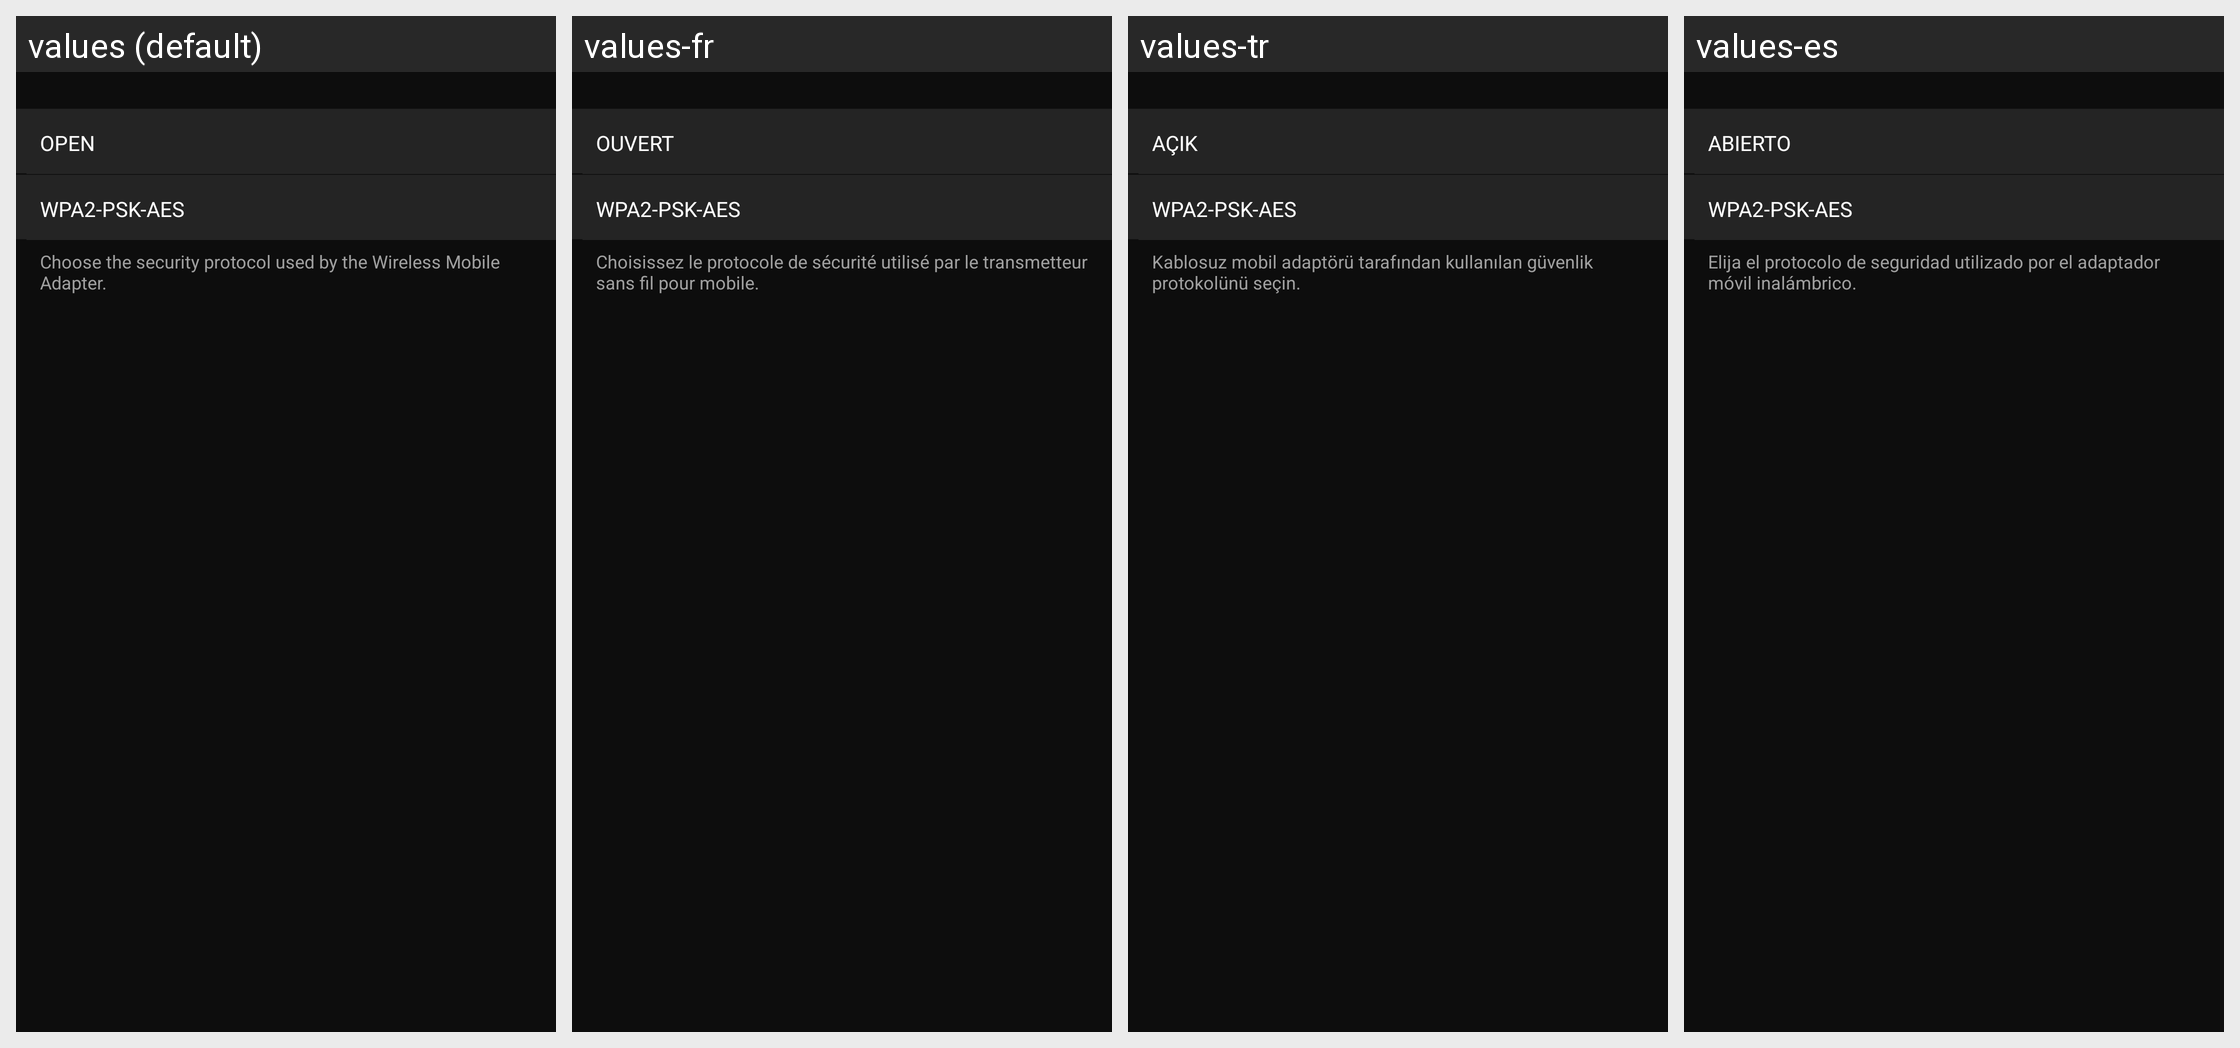

Here is an Android app screen in its default locale and in the app's own translations. Write out the translated-string differences for the strings that appear on this screen.
Android screen res/layout/wmu_authentication_setting.xml rendered under 4 locales, left to right: values (default), values-fr, values-tr, values-es. Device: Nexus 5 (rendered at 1080×1920; each locale shown at half size, 540×960, under a caption strip naming it); theme AppTheme.
Other locales in the repository, not shown: values-af, values-am, values-ar, values-as, values-az, values-be, values-bg, values-bn, values-bs, values-ca, values-cs, values-da, values-el, values-en-rCA, values-en-rGB, values-en-rIN, values-en-rXC, values-es-rUS, values-et, values-eu, values-fa, values-fi, values-fr-rCA, values-gl, values-gu, values-hi, values-hr, values-hu, values-hy, values-in, values-is, values-iw, values-ka, values-kk, values-km, values-kn, values-ky, values-lo, values-lt, values-lv, values-mk, values-ml, values-mn, values-mr, values-ms, values-my, values-nb, values-ne, values-nl, values-or, values-pa, values-pl, values-pt, values-pt-rBR, values-pt-rPT, values-ro, values-ru, values-si, values-sk, values-sl, values-sq, values-sr, values-sv, values-sw, values-ta, values-te, values-th, values-tl, values-uk, values-ur, values-uz, values-vi, values-zh-rCN, values-zh-rHK, values-zu.
Strings drawn on this screen, with the default value and each locale's value (text and hints the layout hard-codes, and strings that could not be matched under every locale, appear in the picture but are not listed):

MID_COMMON_OPEN
  values: OPEN
  values-fr: OUVERT
  values-tr: AÇIK
  values-es: ABIERTO

MID_COMMON_WPA2_PSK_AES
  values: WPA2-PSK-AES
  values-fr: WPA2-PSK-AES
  values-tr: WPA2-PSK-AES
  values-es: WPA2-PSK-AES

MID_CONFIG_SECURITY_OF_WMA
  values: Choose the security protocol used by the Wireless Mobile Adapter.
  values-fr: Choisissez le protocole de sécurité utilisé par le transmetteur sans fil pour mobile.
  values-tr: Kablosuz mobil adaptörü tarafından kullanılan güvenlik protokolünü seçin.
  values-es: Elija el protocolo de seguridad utilizado por el adaptador móvil inalámbrico.
